Run: headless pygame with SDL's dummy video driver; simulated clock (each Clock.tick advances the game by its frame time, no real sleeping); random seed 0; keys injected as events and as key.get_pressed() state; no mouse input; restart key C tapped at the start of phases 3 and 4.
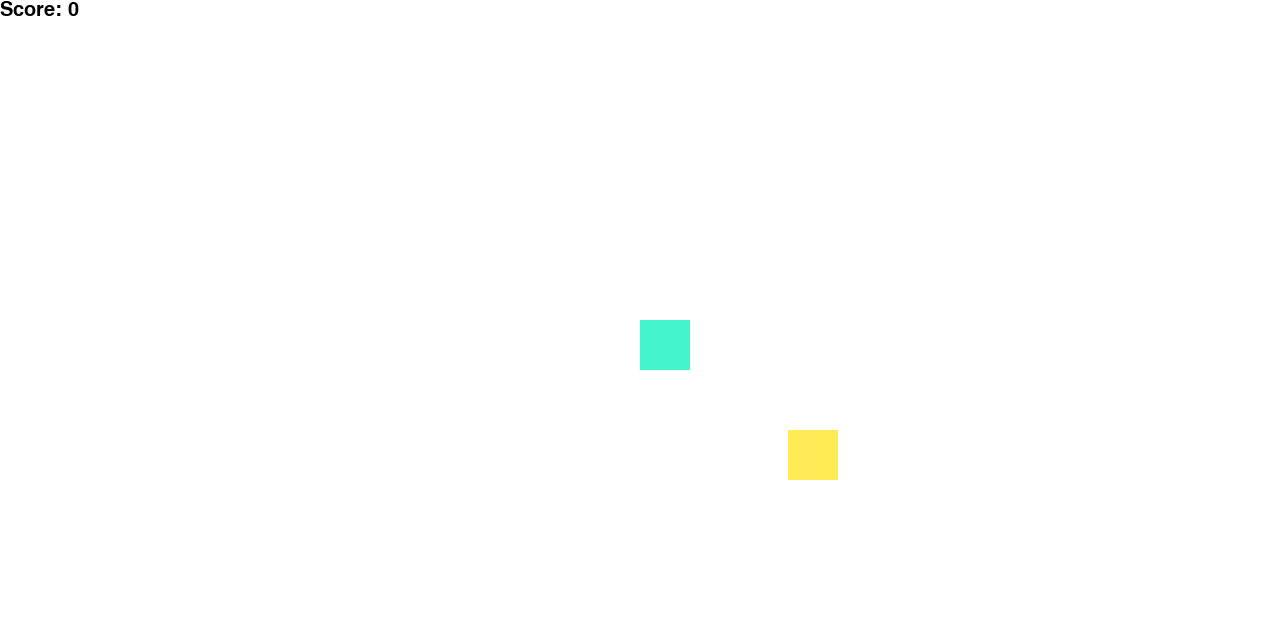
Frame 1 of 4 · flips 1–60 · no input
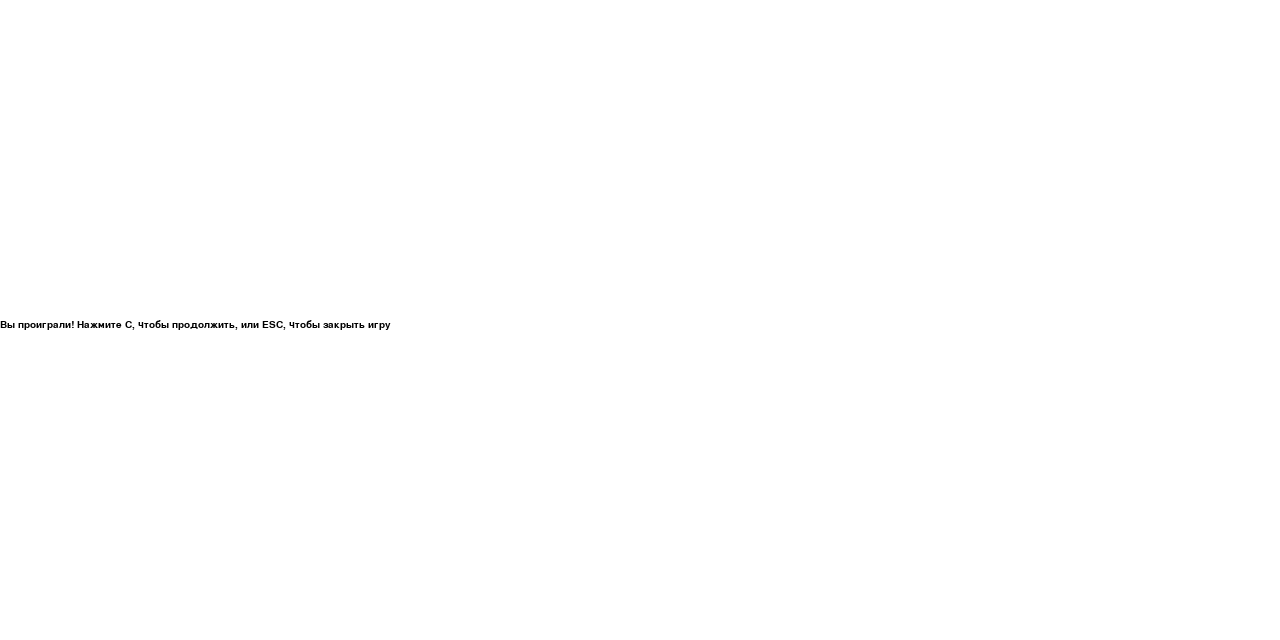
Frame 2 of 4 · flips 61–180 · tapped SPACE, RETURN · held RIGHT (→), D
Frame 3 of 4 · flips 181–300 · tapped C · held DOWN (↓), S · screen same as frame 1, image omitted
Frame 4 of 4 · flips 301–420 · tapped C · held LEFT (←), A, UP (↑), W · screen same as frame 2, image omitted

The pygame program that drew these frames:

import pygame as pg
from pygame.draw import rect, circle, polygon
from random import randint

W = 1280
H = 640
# создаю объект окна программы
screen = pg.display.set_mode((W, H))  # 640pх - ширина и 480px - высота
clock = pg.time.Clock()  # добавление задержки в главный цикл

MINT = (66, 245, 203)
x = W // 2
y = H // 2
r = 30
block = 50
x_change = 0
y_change = 0

enemy_x = randint(0, W - block)
enemy_y = randint(0, H - block)
YELLOW = (255, 235, 84)

player = pg.Rect((x, y, block, block))  # создать объект в координатах x, y, размерами block
enemy = pg.Rect((enemy_x, enemy_y, block, block))  # создаю объект-враг

score = 0

pg.font.init()  # подключение шрифта
score_font = pg.font.SysFont('comicsans', 30)  # настройка шрифта
game_over_font = pg.font.SysFont('arial', 15)  # настройки шрифта для проигрыша

finished = False  # флаг, который отвечает за работу программы
game_over = False  # если проиграем, game_over = True
while not finished:  # пока игра не окончена
    clock.tick(10)

    while game_over:  # когда проиграем, ставим игру на паузу
        screen.fill((255, 255, 255))  # убираем все нарисованное
        text = game_over_font.render('Вы проиграли! Нажмите C, чтобы продолжить, или ESC, чтобы закрыть игру', True, (0, 0, 0))
        screen.blit(text, [0, H // 2])  # пишем текст на экране паузы
        pg.display.update()

        for event in pg.event.get():
            if event.type == pg.KEYDOWN:  # если нажали на кнопку
                if event.key == pg.K_c:  # если нажали на кнопку C
                    player.x = W // 2
                    player.y = H // 2
                    x_change = 0
                    y_change = 0
                    game_over = False
                if event.key == pg.K_ESCAPE:
                    game_over = False
                    finished = True


    for event in pg.event.get():  # для каждого события в списке событий
        if event.type == pg.QUIT:  # если нажали на крестик
            finished = True
        elif event.type == pg.KEYDOWN:
            if event.key == pg.K_RIGHT:
                x_change = block
                y_change = 0
            elif event.key == pg.K_LEFT:
                x_change = -block
                y_change = 0
            elif event.key == pg.K_UP:
                x_change = 0
                y_change = -block
            elif event.key == pg.K_DOWN:
                x_change = 0
                y_change = block

    player.x += x_change
    player.y += y_change

    screen.fill((255, 255, 255))
    rect(screen, MINT, player)
    rect(screen, YELLOW, enemy)

    text = score_font.render(f'Score: {score}', True, (0, 0, 0))  # написать на экране
    screen.blit(text, [0, 0])  # отобразить написанное
    # рисуем тут
    pg.display.update()

    if player.colliderect(enemy):  # если player коснулся enemy
        enemy.x = randint(0, W - block)
        enemy.y = randint(0, H - block)
        score += 1

    if (player.x < 0 or player.x > W) or (player.y < 0 or player.y > H):
        game_over = True
